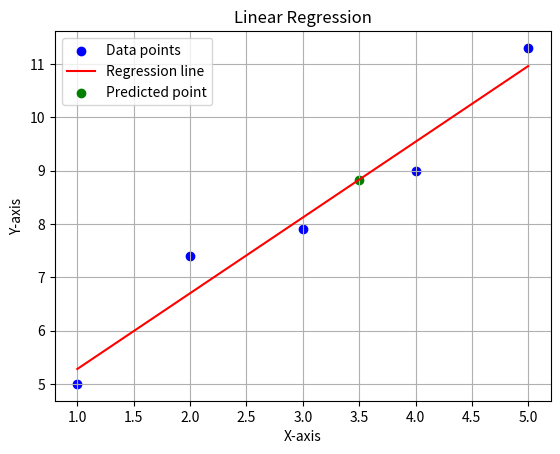

Write the Python code that produced this figure.
import numpy as np
import matplotlib.pyplot as plt

def linearR(x, y):
    # Y = mx + b
    n = len(x)
    sumY = sum(y)
    sumX = sum(x)
    sumX2 = sum(i * i for i in x)
    sumY2 = sum(i * i for i in y)
    sumXY = sum(a * b for a, b in zip(x, y))

    b = ((sumY * sumX2) - (sumX * sumXY)) / ((n * sumX2) - (sumX * sumX))
    m = ((n * sumXY) - (sumX * sumY)) / ((n * sumX2) - (sumX * sumX))
    
    print(f"x: {x}\ny: {y}\nsumX: {sumX}\nsumY: {sumY}\nsumX2: {sumX2}\nsumY2: {sumY2}\nsumXY: {sumXY}\nm: {m}\nb: {b}")
    
    return m, b

def predictVal(m,b,x):
    Y = m*x+b
    return Y


x = np.array([1, 2, 3, 4, 5])
y = np.array([5, 7.4, 7.9, 9, 11.3])

m, b = linearR(x, y)

x_line = np.linspace(min(x), max(x), 100)
y_line = m * x_line + b

pred_x = 3.5  
pred_y = predictVal(m, b, pred_x)

plt.scatter(x, y, color='blue', label='Data points')
plt.plot(x_line, y_line, color='red', label='Regression line')
plt.scatter(pred_x, pred_y, color='green', marker='o', label='Predicted point')
plt.xlabel("X-axis")
plt.ylabel("Y-axis")
plt.title("Linear Regression")
plt.legend()
plt.grid()
plt.show()

